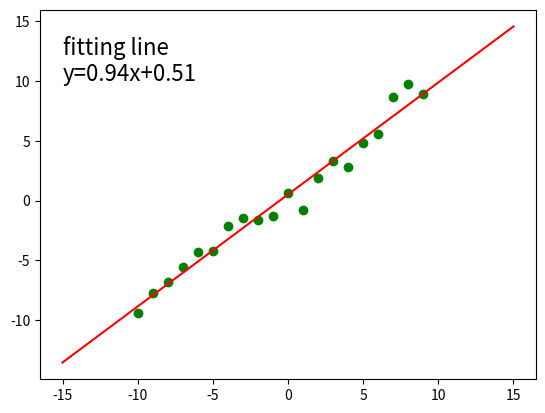

The matplotlib source for this figure:
#!/usr/bin/python3
# -*- coding: utf-8 -*-
# [redacted]
# @Time      : 2018/12/3 18:36
# @Desc      : 利用最小二乘法求解基本的直线拟合问题

import random
import matplotlib.pyplot as plt
import numpy as np


def get_a_b(coe_a, coe_b, coe_c):
    """
    求正则方程组的解,相应行列式:  a0 b0 | c0
                                a1 b1 | c1
    :param coe_a:系数[a0, a1]
    :param coe_b:系数[b0, b1]
    :param coe_c:常数[c0, c1]
    :return: list[a, b]
    """
    D0 = coe_a[0] * coe_b[1] - coe_a[1] * coe_b[0]
    Du = coe_c[0] * coe_b[1] - coe_c[1] * coe_b[0]
    Dv = coe_a[0] * coe_c[1] - coe_a[1] * coe_c[0]
    if D0 == 0:
        return None
    else:
        a = Du / D0
        b = Dv / D0
        return [a, b]


def linear_least_squares(lt_x, lt_y):
    """
    根据最小二乘法求解实验数据的拟合直线 y=bx+a
    :param lt_x: 数据点的x坐标集
    :param lt_y: 数据点的y坐标集
    :return: list[a, b]
    """
    # 求正则方程组的系数
    n = len(lt_x)
    coe_a = [n, 0]
    coe_b = [0, 0]
    coe_c = [0, 0]
    for i in range(n):
        coe_a[1] += lt_x[i]
        coe_b[1] += lt_x[i] ** 2
        coe_c[0] += lt_y[i]
        coe_c[1] += lt_x[i] * lt_y[i]
    coe_b[0] = coe_a[1]

    return get_a_b(coe_a, coe_b, coe_c)


def draw(x, y, ans):
    plt.scatter(x, y, color='green')
    ltx = np.linspace(-15, 15, 300)
    lty = [ans[1] * xi + ans[0] for xi in ltx]
    plt.plot(ltx, lty, color='r')
    plt.text(-15, 10, 'fitting line\ny=%.2fx+%.2f' % (ans[1], ans[0]), fontdict={'size': 16})
    plt.show()


if __name__ == '__main__':
    # 生成直线拟合的随机点
    x = list(range(-10, 10))
    y = [xi + round(random.uniform(-2, 2), 2) for xi in x]
    ans = linear_least_squares(x, y)

    if ans is None:
        print('求解失败！')
    else:
        draw(x, y, ans)
